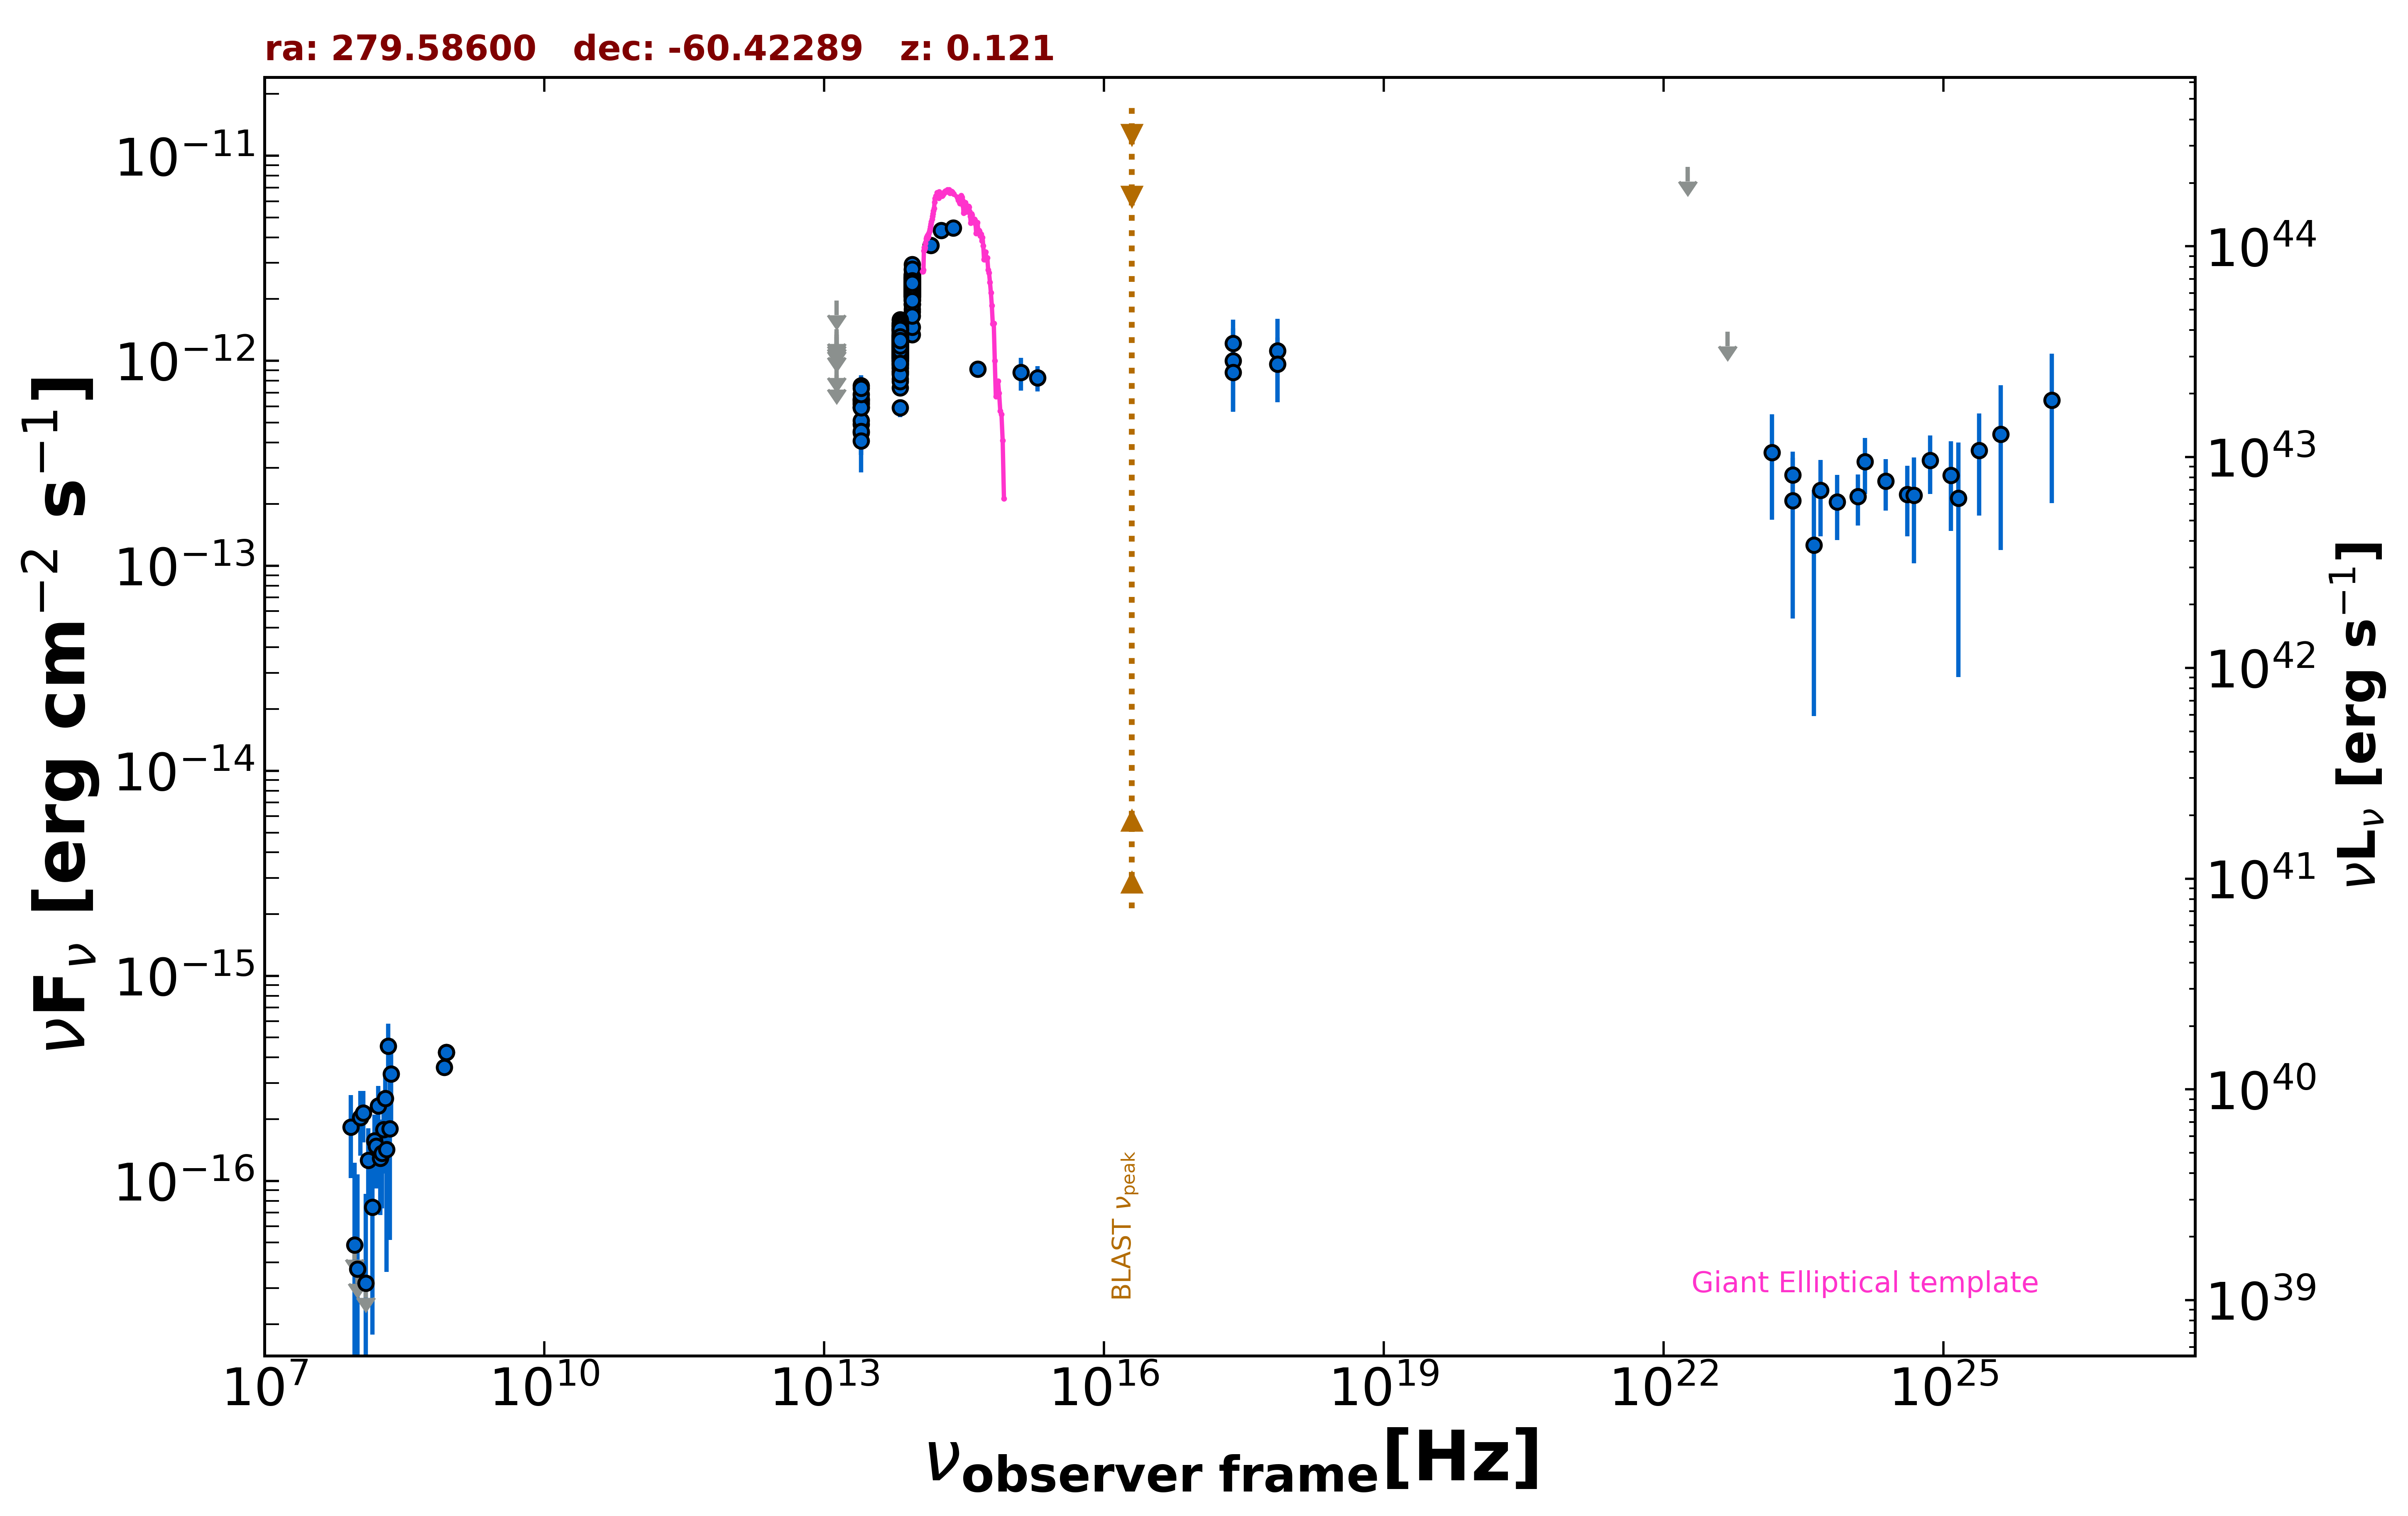

Data behind this chart, as committed beside it:
freq., flux, err_flux, MJD_start, MJD_end, flag, catalog, reference
8.870e+08, 4.231e-16, 3.460e-17, 55000, 55000, , RACS, Hale et al. 2021  PASA  38  e058
8.870e+08, 4.231e-16, 3.460e-17, 55000, 55000, , RACS, Hale et al. 2021  PASA  38  e058
8.430e+08, 3.574e-16, 1.350e-17, 55000, 55000, , SUMSS, Manch et al. 2003  MNRAS  342  1117
2.418e+17, 9.995e-13, 4.367e-13, 55000, 55000, , XMMSL2, Saxton et al. 2008  A&A  480  611
7.253e+17, 1.116e-12, 4.875e-13, 55000, 55000, , XMMSL2, Saxton et al. 2008  A&A  480  611
2.418e+17, 8.757e-13, 3.091e-13, 55000, 55000, , XMMSL2, Saxton et al. 2008  A&A  480  611
7.253e+17, 9.642e-13, 3.366e-13, 55000, 55000, , XMMSL2, Saxton et al. 2008  A&A  480  611
2.418e+17, 1.218e-12, 3.721e-13, 55000, 55000, , RASS, Boller et al. 2016  A&A  103  1
1.389e+14, 3.652e-12, 2.155e-13, 55000, 55000, , 2MASS, Skrutskie et al. 2006  AJ  131  1163
1.804e+14, 4.319e-12, 3.585e-13, 55000, 55000, , 2MASS, Skrutskie et al. 2006  AJ  131  1163
2.427e+14, 4.454e-12, 3.165e-13, 55000, 55000, , 2MASS, Skrutskie et al. 2006  AJ  131  1163
8.817e+13, 1.734e-12, 4.500e-15, 55000, 55000, , UNWISE, Schlafly et al. 2019  ApJS  240  30
6.517e+13, 1.048e-12, 5.000e-15, 55000, 55000, , UNWISE, Schlafly et al. 2019  ApJS  240  30
8.817e+13, 2.524e-12, 5.550e-14, 55000, 55000, , WISE, Wright et al. 2010  AJ  140  1868
6.517e+13, 1.417e-12, 3.150e-14, 55000, 55000, , WISE, Wright et al. 2010  AJ  140  1868
2.498e+13, 5.948e-13, 3.615e-14, 55000, 55000, , WISE, Wright et al. 2010  AJ  140  1868
1.363e+13, 7.197e-13, 1.340e-13, 55000, 55000, , WISE, Wright et al. 2010  AJ  140  1868
8.817e+13, 2.101e-12, 5.600e-14, 57285, 57285, , NEOWISE, Mainzer et al. 2014  ApJ  792  30
6.517e+13, 1.092e-12, 4.800e-14, 57285, 57285, , NEOWISE, Mainzer et al. 2014  ApJ  792  30
8.817e+13, 2.270e-12, 5.450e-14, 57288, 57288, , NEOWISE, Mainzer et al. 2014  ApJ  792  30
6.517e+13, 1.116e-12, 4.750e-14, 57288, 57288, , NEOWISE, Mainzer et al. 2014  ApJ  792  30
8.817e+13, 2.347e-12, 6.450e-14, 57288, 57288, , NEOWISE, Mainzer et al. 2014  ApJ  792  30
6.517e+13, 9.468e-13, 4.970e-14, 57288, 57288, , NEOWISE, Mainzer et al. 2014  ApJ  792  30
8.817e+13, 2.070e-12, 5.700e-14, 57288, 57288, , NEOWISE, Mainzer et al. 2014  ApJ  792  30
6.517e+13, 1.176e-12, 4.550e-14, 57288, 57288, , NEOWISE, Mainzer et al. 2014  ApJ  792  30
8.817e+13, 2.256e-12, 5.400e-14, 57285, 57285, , NEOWISE, Mainzer et al. 2014  ApJ  792  30
6.517e+13, 1.144e-12, 4.750e-14, 57285, 57285, , NEOWISE, Mainzer et al. 2014  ApJ  792  30
8.817e+13, 2.382e-12, 6.800e-14, 57285, 57285, , NEOWISE, Mainzer et al. 2014  ApJ  792  30
6.517e+13, 1.319e-12, 5.000e-14, 57285, 57285, , NEOWISE, Mainzer et al. 2014  ApJ  792  30
8.817e+13, 2.239e-12, 5.750e-14, 57285, 57285, , NEOWISE, Mainzer et al. 2014  ApJ  792  30
6.517e+13, 1.211e-12, 4.800e-14, 57285, 57285, , NEOWISE, Mainzer et al. 2014  ApJ  792  30
8.817e+13, 2.152e-12, 5.750e-14, 57287, 57287, , NEOWISE, Mainzer et al. 2014  ApJ  792  30
6.517e+13, 1.184e-12, 5.250e-14, 57287, 57287, , NEOWISE, Mainzer et al. 2014  ApJ  792  30
8.817e+13, 2.212e-12, 5.700e-14, 57288, 57288, , NEOWISE, Mainzer et al. 2014  ApJ  792  30
6.517e+13, 1.209e-12, 5.150e-14, 57288, 57288, , NEOWISE, Mainzer et al. 2014  ApJ  792  30
8.817e+13, 2.190e-12, 5.450e-14, 57285, 57285, , NEOWISE, Mainzer et al. 2014  ApJ  792  30
6.517e+13, 1.256e-12, 4.850e-14, 57285, 57285, , NEOWISE, Mainzer et al. 2014  ApJ  792  30
8.817e+13, 2.178e-12, 5.450e-14, 57288, 57288, , NEOWISE, Mainzer et al. 2014  ApJ  792  30
6.517e+13, 1.148e-12, 5.300e-14, 57288, 57288, , NEOWISE, Mainzer et al. 2014  ApJ  792  30
8.817e+13, 2.142e-12, 5.300e-14, 57285, 57285, , NEOWISE, Mainzer et al. 2014  ApJ  792  30
6.517e+13, 1.222e-12, 5.300e-14, 57285, 57285, , NEOWISE, Mainzer et al. 2014  ApJ  792  30
8.817e+13, 2.186e-12, 5.450e-14, 57288, 57288, , NEOWISE, Mainzer et al. 2014  ApJ  792  30
6.517e+13, 1.142e-12, 6.000e-14, 57288, 57288, , NEOWISE, Mainzer et al. 2014  ApJ  792  30
8.817e+13, 2.194e-12, 6.100e-14, 57288, 57288, , NEOWISE, Mainzer et al. 2014  ApJ  792  30
6.517e+13, 1.248e-12, 4.500e-14, 57288, 57288, , NEOWISE, Mainzer et al. 2014  ApJ  792  30
8.817e+13, 2.144e-12, 5.350e-14, 57288, 57288, , NEOWISE, Mainzer et al. 2014  ApJ  792  30
6.517e+13, 1.112e-12, 5.050e-14, 57288, 57288, , NEOWISE, Mainzer et al. 2014  ApJ  792  30
8.817e+13, 2.180e-12, 5.450e-14, 57285, 57285, , NEOWISE, Mainzer et al. 2014  ApJ  792  30
6.517e+13, 1.149e-12, 4.450e-14, 57285, 57285, , NEOWISE, Mainzer et al. 2014  ApJ  792  30
8.817e+13, 2.243e-12, 5.600e-14, 57288, 57288, , NEOWISE, Mainzer et al. 2014  ApJ  792  30
6.517e+13, 1.169e-12, 5.250e-14, 57288, 57288, , NEOWISE, Mainzer et al. 2014  ApJ  792  30
8.817e+13, 2.113e-12, 5.450e-14, 57288, 57288, , NEOWISE, Mainzer et al. 2014  ApJ  792  30
6.517e+13, 1.148e-12, 4.750e-14, 57288, 57288, , NEOWISE, Mainzer et al. 2014  ApJ  792  30
8.817e+13, 2.353e-12, 6.500e-14, 57285, 57285, , NEOWISE, Mainzer et al. 2014  ApJ  792  30
6.517e+13, 1.215e-12, 4.900e-14, 57285, 57285, , NEOWISE, Mainzer et al. 2014  ApJ  792  30
8.817e+13, 2.138e-12, 5.500e-14, 57285, 57285, , NEOWISE, Mainzer et al. 2014  ApJ  792  30
6.517e+13, 1.124e-12, 5.300e-14, 57285, 57285, , NEOWISE, Mainzer et al. 2014  ApJ  792  30
8.817e+13, 2.412e-12, 5.800e-14, 56746, 56746, , NEOWISE, Mainzer et al. 2014  ApJ  792  30
6.517e+13, 1.257e-12, 5.100e-14, 56746, 56746, , NEOWISE, Mainzer et al. 2014  ApJ  792  30
8.817e+13, 2.347e-12, 5.200e-14, 56746, 56746, , NEOWISE, Mainzer et al. 2014  ApJ  792  30
... 683 more rows
